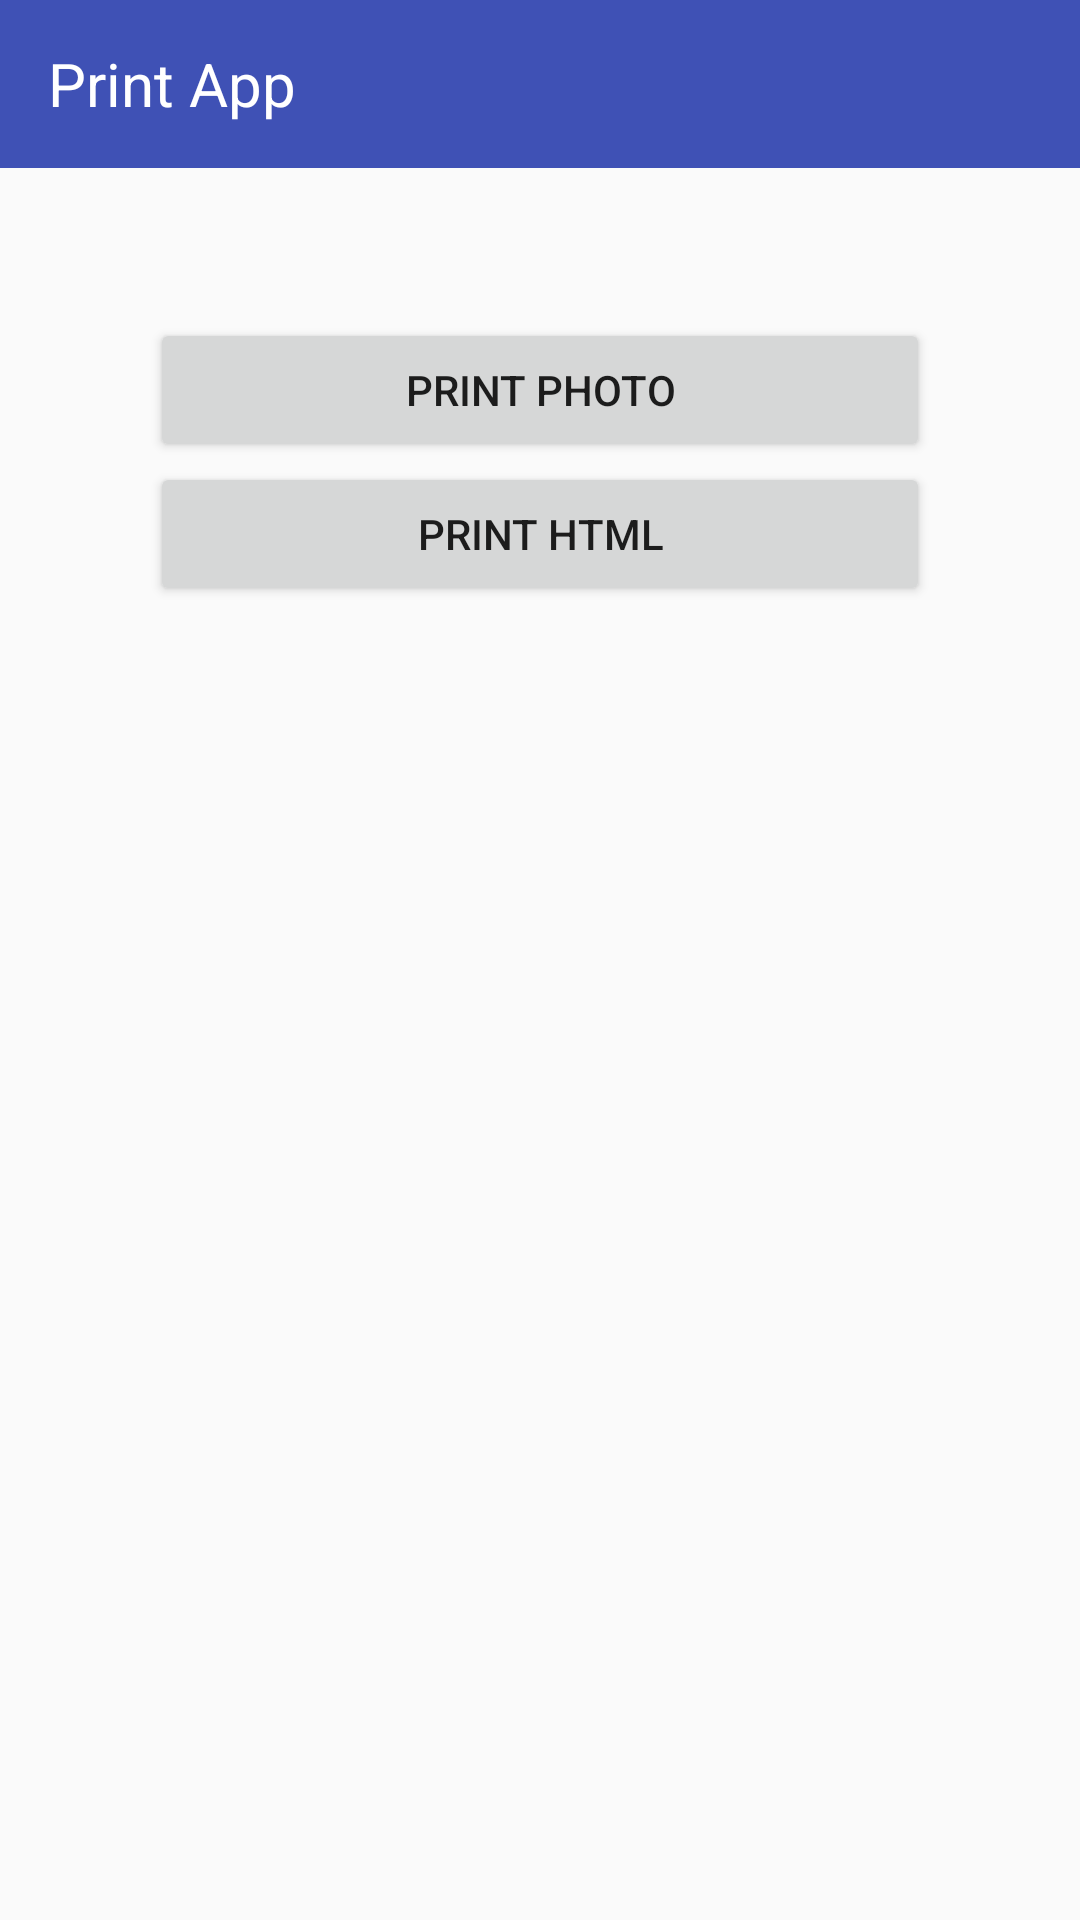

Android layout source for this screen:
<!-- AndroidManifest.xml: application theme AppTheme -->
<!-- res/layout/activity_main.xml -->
<?xml version="1.0" encoding="utf-8"?>
<LinearLayout xmlns:android="http://schemas.android.com/apk/res/android"
    xmlns:app="http://schemas.android.com/apk/res-auto"
    xmlns:tools="http://schemas.android.com/tools"
    android:layout_width="match_parent"
    android:layout_height="match_parent"
    android:orientation="vertical"
    tools:context=".MainActivity">

    <include
        layout="@layout/toobar"></include>

    <LinearLayout

        android:layout_width="match_parent"
        android:layout_height="wrap_content"
        android:layout_margin="50dp"
        android:orientation="vertical">

        <Button
            android:layout_width="match_parent"
            android:layout_height="wrap_content"
            android:onClick="btnphoto"
            android:text="Print Photo" />

        <Button
            android:layout_width="match_parent"
            android:layout_height="wrap_content"
            android:text="Print Html" />


    </LinearLayout>

</LinearLayout>
<!-- res/layout/toobar.xml (included above) -->
<?xml version="1.0" encoding="utf-8"?>
<LinearLayout xmlns:android="http://schemas.android.com/apk/res/android"
    android:layout_width="match_parent"
    android:layout_height="wrap_content"
    android:orientation="vertical">

    <android.support.v7.widget.Toolbar
        android:layout_width="match_parent"
        android:layout_height="?actionBarSize"
        android:background="@color/colorPrimary">

        <LinearLayout
            android:layout_width="match_parent"
            android:layout_height="wrap_content"
            android:orientation="horizontal">

            <TextView
                android:layout_width="wrap_content"
                android:layout_height="wrap_content"
                android:text="Print App"
                android:textColor="@android:color/white"
                android:textSize="20dp" />
        </LinearLayout>
    </android.support.v7.widget.Toolbar>

</LinearLayout>
<!-- resources referenced by this layout -->
<resources>
  <color name="colorPrimary">#3F51B5</color>
  <style name="AppTheme" parent="Theme.AppCompat.Light.NoActionBar">
          
          <item name="colorPrimary">@color/colorPrimary</item>
          <item name="colorPrimaryDark">@color/colorPrimaryDark</item>
          <item name="colorAccent">@color/colorAccent</item>
      </style>
  <color name="colorPrimaryDark">#303F9F</color>
  <color name="colorAccent">#FF4081</color>
</resources>
